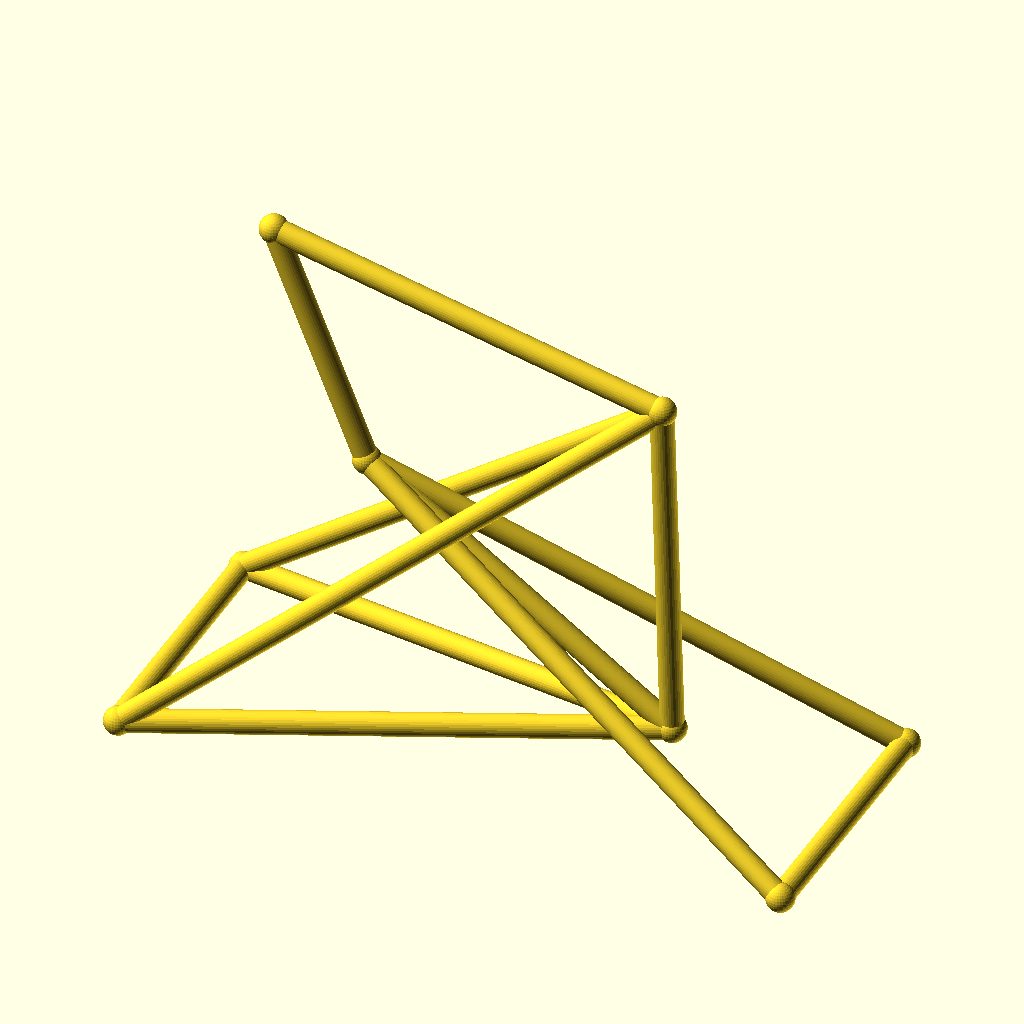
Cell 1: rendered with the file's own defaults.
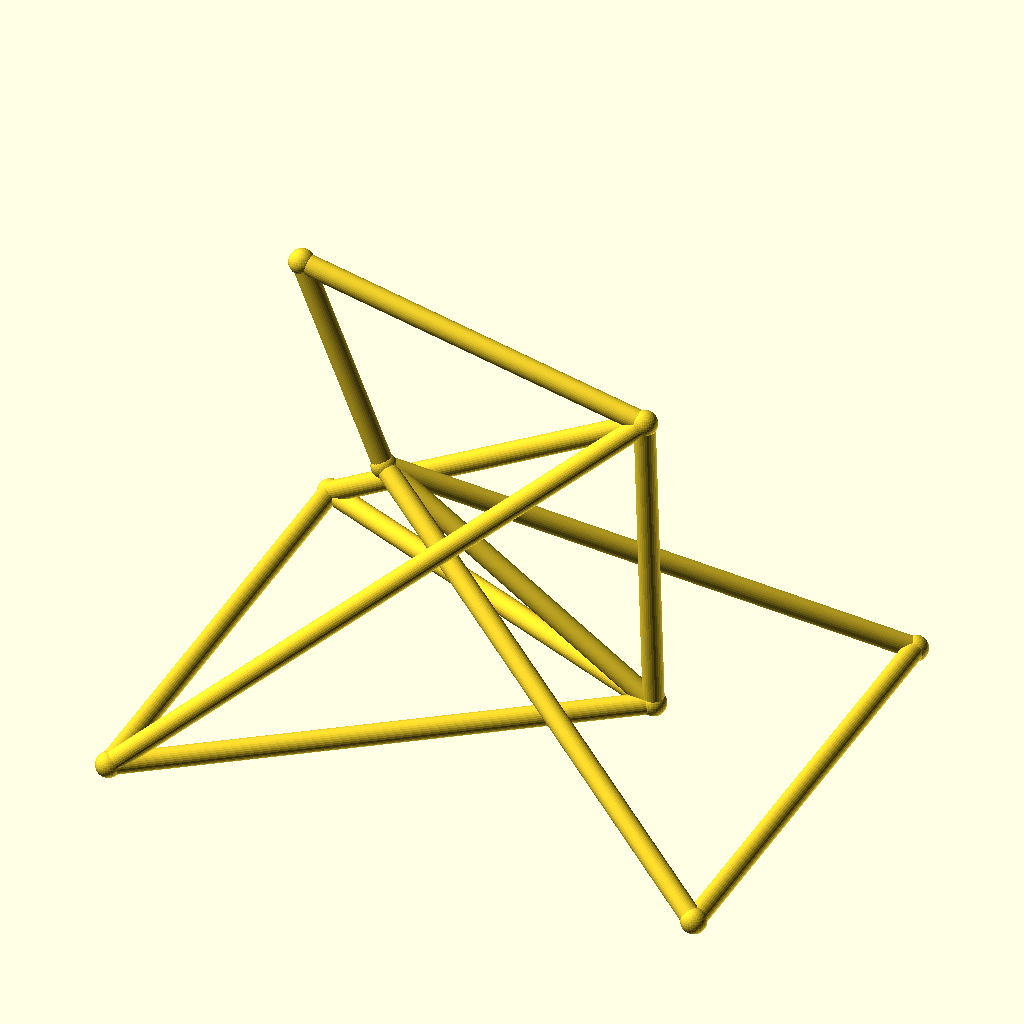
Cell 2: track = 104 (everything else at default).
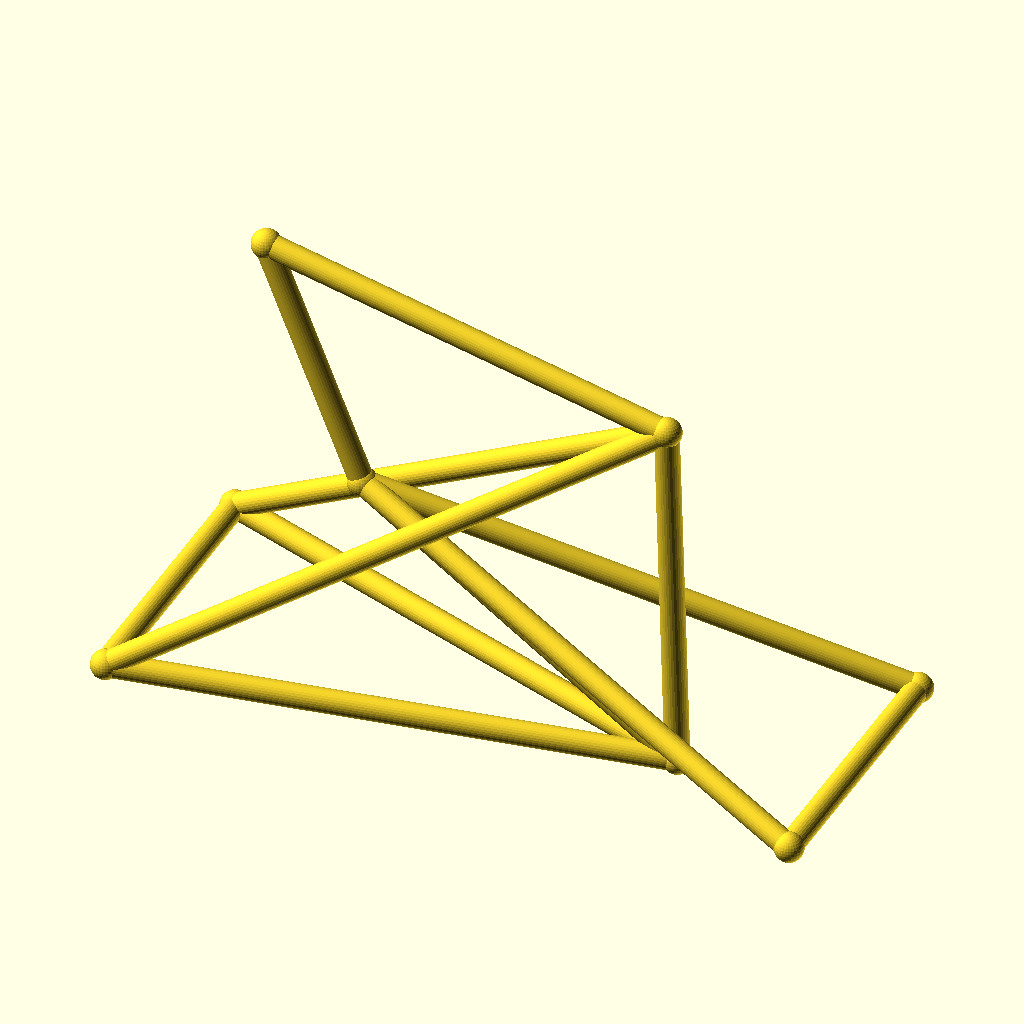
Cell 3 — hub_z set to 36, the other parameters unchanged.
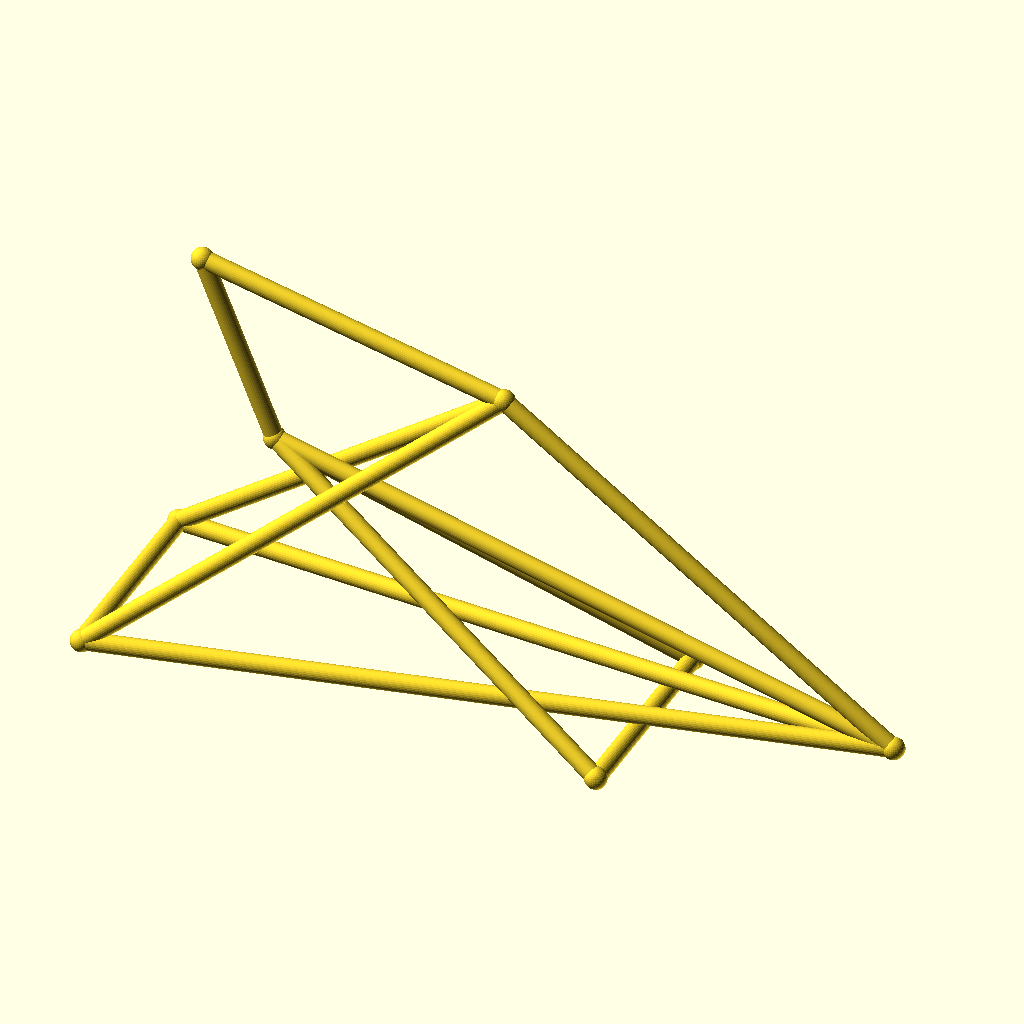
Cell 4 — bb_x set to 190, the other parameters unchanged.
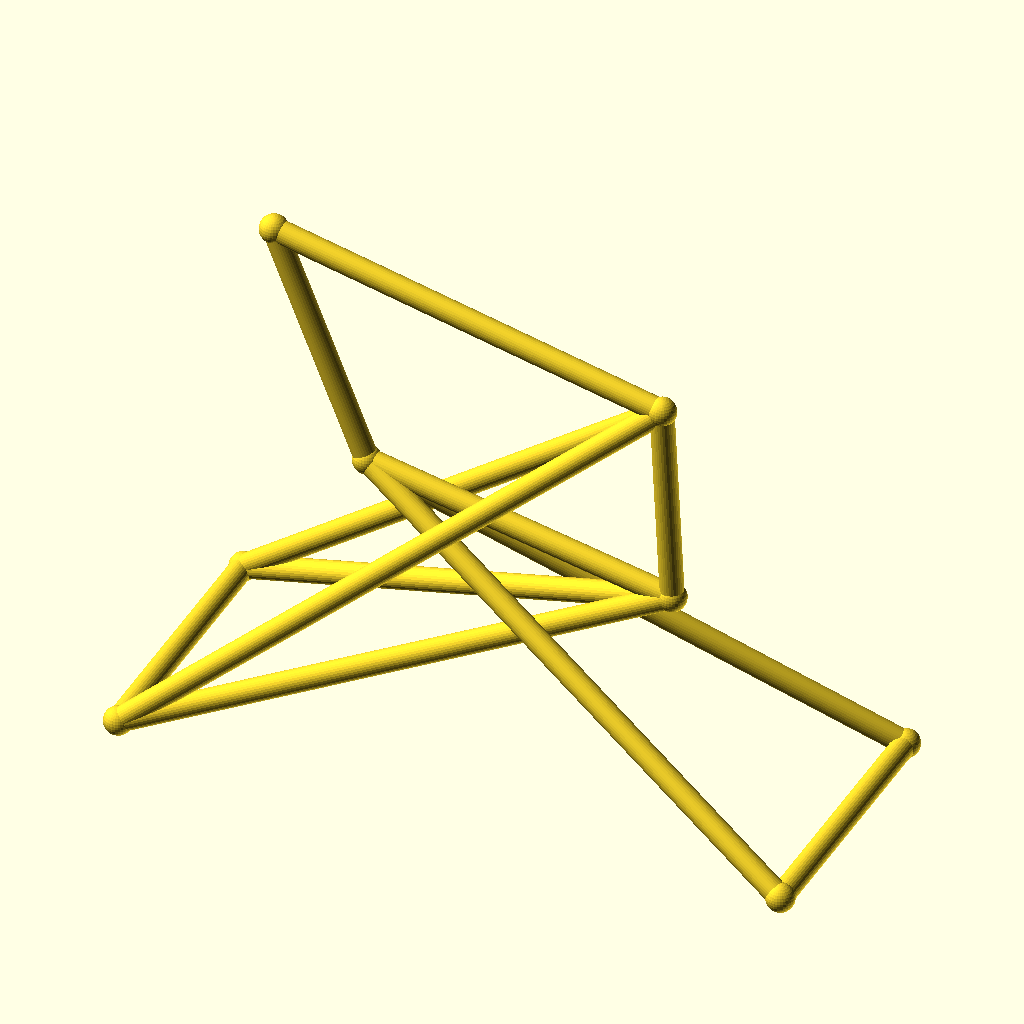
Cell 5: the same model with bb_z = 56.
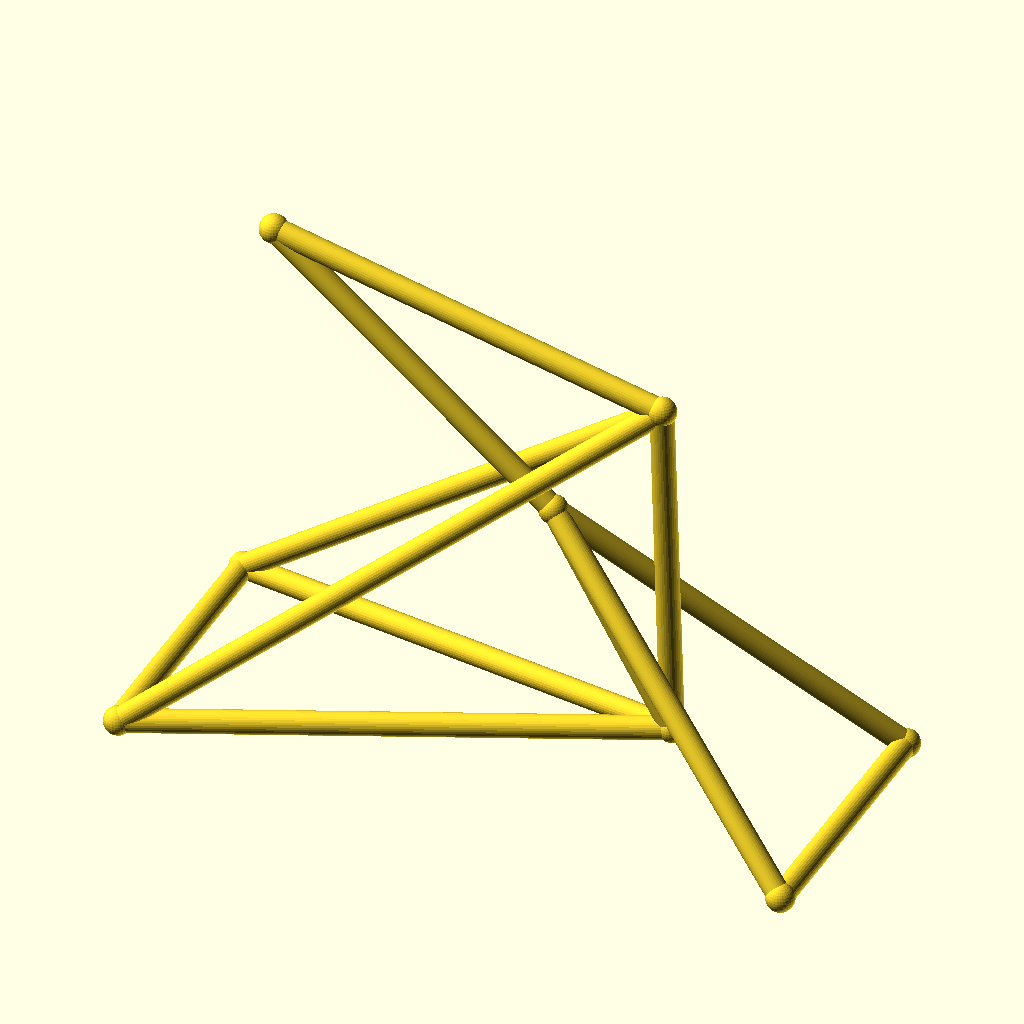
Cell 6: ht_bot_x = 72 (everything else at default).
All cells are drawn from the same view direction (rotation 55°, 0°, 25°, orthographic, colour scheme Cornfield), but the view is re-fitted for each cell, so position and scale can differ between cells as well as the parameter.
Source of the model, optional_data/data/wire3/bikeframe/scene_0053.scad:
$fn = 32;

// ----------------------------------------------------------------------
// Bicycle frame: diamond frame, wheelbase 128 mm
// ----------------------------------------------------------------------

// --- parameters (mm) ---
track = 52;               // distance between the rear dropouts
hub_z = 18;               // wheel hub height
bb_x = 95;                // bottom bracket X
bb_z = 28;                // bottom bracket height
ht_bot_x = 36;            // head tube bottom X
ht_bot_z = 68;            // head tube bottom height
ht_top_x = 18;            // head tube top X
ht_top_z = 112;           // head tube top height
st_x = 93;                // seat cluster X
st_z = 95;                // seat cluster height
fh_x = 128;               // front hub X (wheelbase)
tube_r = 2.2;             // frame tube radius
joint_r = 2.7;            // joint ball radius

bbox_x = fh_x + 2 * joint_r;  // overall X, joints included
bbox_y = track + 2 * joint_r;  // overall Y, joints included
bbox_z = 112 - hub_z + 2 * joint_r;  // overall Z, joints included
tube_d = 2 * tube_r;  // frame tube diameter
wheelbase = fh_x;  // rear axle to front hub
nodes = [[bb_x, 0, bb_z], [ht_bot_x, 0, ht_bot_z], [ht_top_x, 0, ht_top_z], [st_x, 0, st_z], [0, track / 2, hub_z], [0, -track / 2, hub_z], [fh_x, track / 2, hub_z], [fh_x, -track / 2, hub_z]];

module member(a, b, r) {
  /* round stock from joint a to joint b, ends buried in the joint balls */
  d = b - a;
  length = norm(d);
  translate(a) rotate([0, acos(d[2] / length), atan2(d[1], d[0])])
    cylinder(h = length, r = r);
}

module joint(p, r) {
  /* ball at the joint centre, fatter than every member meeting there */
  translate(p) sphere(r = r);
}

/* members - each call is one graph edge */
member(nodes[1], nodes[2], tube_r);
member(nodes[1], nodes[0], tube_r);
member(nodes[2], nodes[3], tube_r);
member(nodes[3], nodes[0], tube_r);
member(nodes[0], nodes[4], tube_r);
member(nodes[0], nodes[5], tube_r);
member(nodes[3], nodes[4], tube_r);
member(nodes[3], nodes[5], tube_r);
member(nodes[1], nodes[6], tube_r);
member(nodes[1], nodes[7], tube_r);
member(nodes[6], nodes[7], tube_r);
member(nodes[4], nodes[5], tube_r);

/* joint balls */
for (p = nodes) joint(p, joint_r);
Parameter table extracted from the source (name, type, default, range or options):
track: number, default 52
hub_z: number, default 18
bb_x: number, default 95
bb_z: number, default 28
ht_bot_x: number, default 36
ht_bot_z: number, default 68
ht_top_x: number, default 18
ht_top_z: number, default 112
st_x: number, default 93
st_z: number, default 95
fh_x: number, default 128
tube_r: number, default 2.2
joint_r: number, default 2.7
